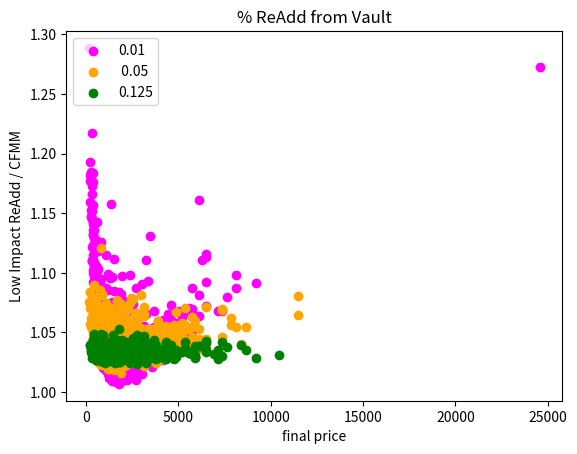

Here is the Python script that generated this plot: (Note: this script raises an exception after producing the figure.)
# -*- coding: utf-8 -*-
"""
Created on Thu Aug 11 13:08:54 2022

@author: The-CTra1n
"""
import pandas as pd
import math
import random
import matplotlib.pyplot as plt




def vaultFuturesStrategy(r0,r1,price,netVault0,netVault1,block,kStart,activeFuturePositions,conversionFrequency,alpha):
    
    r0new=math.sqrt(price*r0*r1)
    r1new=r0new/price
    
    vault0,vault1=0,0
    """"(r1-r1new)>0 means the token 1 has increased in value"""
    if (r1-r1new)>0:

        vault1=vault1+(r1-r1new)*(alpha)
        """"repay the arbitrageur"""
        r0=r0new+(r0-r0new)*(alpha)
        """"rebalance the pool"""
        r1=r0/price
        vault1=vault1+(r1new-r1)
    else:
        vault0=vault0+(r0-r0new)*(alpha)
        """"repay the arbitrageur"""
        r1=r1new+(r1-r1new)*(alpha)
        r0=r1*price
        vault0=vault0+(r0new-r0)
    """settles (1/conversionFrequency) of the active futures contracts"""
    if block % conversionFrequency==0:
        for i in range(0,conversionFrequency):
            valueToBeAdded=activeFuturePositions[i][0]*(price-activeFuturePositions[i][1])
            r0ValueAdd=(valueToBeAdded/2)
            r1ValueAdd=(valueToBeAdded/2)/price
            r0=r0+r0ValueAdd
            r1=r1+r1ValueAdd
        kStart=r0*r1
    if vault0<vault1*price:
        """ this implies price has gone up """
        """apply rebalancing fee to the amount needed to be rebalance, in token1 s"""
        vault1Additional=(vault1-(vault0/price))
        """creates a buy futures contract against the block producer"""
        activeFuturePositions[sim%conversionFrequency]=[vault1Additional/2,price]
        vault0=vault0+(vault1Additional/2)*price
        vault1=(vault1-vault1Additional/2)
        r0=r0+(vault0)
        r1=r1+(vault1)
        newK=r0*r1
        kOverNewK=math.sqrt(kStart/newK)
        netVault0=netVault0+r0*(1-kOverNewK)
        netVault1=netVault1+r1*(1-kOverNewK)
        """Keep the constant constant between blocks"""
        r0=r0*kOverNewK
        r1=r1*kOverNewK
        vault0=0
        vault1=0
    else:
        """ this implies price has gone down """
        """apply rebalancing fee to the amount needed to be rebalance"""
        vault0Additional=(vault0-vault1*price)
        """creates a sell futures contract against the block producer (minus sign) """
        activeFuturePositions[sim%conversionFrequency]=[-(vault0Additional/2)/price,price]
        vault1=vault1+(vault0Additional/2)/price
        vault0=(vault0-vault0Additional/2)
        r0=r0+(vault0)
        r1=r1+(vault1)
        newK=r0*r1
        kOverNewK=math.sqrt(kStart/newK)
        netVault0=netVault0+r0*(1-kOverNewK)
        netVault1=netVault1+r1*(1-kOverNewK)
        """Keep the constant constant between blocks"""
        r0=r0*kOverNewK
        r1=r1*kOverNewK
    return r0,r1,netVault0,netVault1,kStart,activeFuturePositions

def vaultLazyConversionStrategy(r0,r1,price,vault0,vault1,block,conversionFrequency,alpha):
    r0new=math.sqrt(price*r0*r1)
    r1new=r0new/price
    """"(r1-r1new)>0 means the token 1 has increased in value"""
    if (r1-r1new)>0:
        vault1=vault1+(r1-r1new)*(alpha)
        """"repay the arbitrageur"""
        r0=r0new+(r0-r0new)*(alpha)
        """"rebalance the pool"""
        r1=r0/price
        vault1=vault1+(r1new-r1)
        
    else:
        vault0=vault0+(r0-r0new)*(alpha)

        """"repay the arbitrageur"""
        r1=r1new+(r1-r1new)*(alpha)
        r0=r1*price
        vault0=vault0+(r0new-r0)
        
        
    """performs the conversion every conversionFrequency"""
    if block % conversionFrequency==0:
        if vault0<vault1*price:
            
            """ this implies price has gone up """
            vault1Additional=(vault1-(vault0/price))
            vault0=vault0+(vault1Additional/2)*price
            vault1=(vault1-vault1Additional/2)
            r0=r0+(vault0)
            r1=r1+(vault1)
            vault0=0
            vault1=0
        else:
            """ this implies price has gone down """
            """apply rebalancing fee to the amount needed to be rebalance"""
            vault0Additional=(vault0-vault1*price)
            vault1=vault1+(vault0Additional/2)/price
            vault0=(vault0-vault0Additional/2)
            r0=r0+(vault0)
            r1=r1+(vault1)
            vault0=0
            vault1=0
    return r0,r1,vault0,vault1

def vaultLowImpactReAdding(r0,r1,price,vault0,vault1,pctToReAdd,alpha):
    r0min=r0*pctToReAdd**2
    r1min=r1*pctToReAdd**2
    r0new=math.sqrt(price*r0*r1)
    r1new=r0new/price
    """"(r1-r1new)>0 means the token 1 has increased in value"""
    if (r1-r1new)>0:
        vault1=vault1+(r1-r1new)*(alpha)
        """"repay the arbitrageur"""
        r0=r0new+(r0-r0new)*(alpha)
        """"rebalance the pool"""
        r1=r0/price
        """now r1 is the amount supposed to be in the pool GIVEN the updated r0"""
        """r1new is the amount actually there, and >r1"""
        """This difference goes into the vault"""
        vault1=vault1+(r1new-r1)
        
    else:
        vault0=vault0+(r0-r0new)*(alpha)

        """"repay the arbitrageur"""
        r1=r1new+(r1-r1new)*(alpha)
        r0=r1*price
        vault0=vault0+(r0new-r0)
        
        
    """performs the conversion every conversionFrequency"""
    if True:
        if vault0<vault1*price:
            
            """ this implies price has gone up """
            vault1Additional=(vault1-(vault0/price))
            r0=r0+(vault0)
            r1=r1+(vault0/price)
            vault0=0
            
            """This max ensures the vault tends to 0. The min ensures the amount added is in the vault"""
            amountToReAdd=max(vault1Additional*pctToReAdd,min(vault1Additional,r1min))
            r1=r1+amountToReAdd
            vault1=(vault1Additional-amountToReAdd)
            
        else:
            """ this implies price has gone down """
            """apply rebalancing fee to the amount needed to be rebalance"""
            vault0Additional=(vault0-vault1*price)
            r1=r1+(vault1)
            r0=r0+vault1*price
            vault1=0

            amountToReAdd=max(vault0Additional*pctToReAdd,min(vault0Additional,r0min))
            r0=r0+amountToReAdd
            vault0=(vault0Additional-amountToReAdd)
    return r0,r1,vault0,vault1



def addTXFees(r0,r1,transactionFee):
    return r0*(1+transactionFee),r1*(1+transactionFee)



numBlocksPerDay=10
numberOfSimsPerCombination=1000

r0start=150000000
r1start=81336
numDaysSimulation=180
alpha=0.75

blocksForSim=numBlocksPerDay*numDaysSimulation
conversionFrequency=numBlocksPerDay

"""dailyFeesVsK=0.0003 is equiv to 10% TVL trading in a 0.3% fee pool"""
dailyFeesVsK=0



firstSet=[i for i in range(0,numberOfSimsPerCombination)]
secondSet=[i for i in range(numberOfSimsPerCombination,2*numberOfSimsPerCombination)]
thirdSet=[i for i in range(2*numberOfSimsPerCombination,3*numberOfSimsPerCombination)]
fourthSet=[i for i in range(3*numberOfSimsPerCombination,4*numberOfSimsPerCombination)]

results=pd.DataFrame(data={"dailyExpectedVol":[],
                           "alpha":[],
                           "vaultLazyConvert":[],
                           "vaultFutures":[],
                           "AMM":[],
                           "HODL":[],
                           "finalPrice":[]})





for dailyExpectedVol in [1.05]:
    for pctToReAdd in [0.01,0.05,0.125]:
        blocksForSim=numBlocksPerDay*numDaysSimulation
        for sim in range(0,numberOfSimsPerCombination):
            price=r0start/r1start
            
            

            """Low Impact Strategy Variables"""
            r0Low=r0start
            r1Low=r1start
            vault0Low=0
            vault1Low=0  
            
            activeFuturePositions=[[0,0] for i in range(0,conversionFrequency)]
            for block in range(0,blocksForSim):
                """ **(2*random.random()) introduces a vol of vol"""
                perBlockVol=1+((1-dailyExpectedVol)/math.sqrt(numBlocksPerDay))
                if random.random()>0.5:
                    price=price*(perBlockVol)
                else:
                    price = price*(1-(perBlockVol-1)) 
                r0Low,r1Low,vault0Low,vault1Low=vaultLowImpactReAdding(r0Low,r1Low,price,vault0Low,vault1Low,pctToReAdd,alpha)
                r0Low,r1Low=addTXFees(r0Low,r1Low,dailyFeesVsK/numBlocksPerDay)
    
            
            vaultStrategyValueLow=(r1Low+vault1Low)*price + r0Low+vault0Low
            
            results=pd.concat([results,pd.DataFrame({"dailyExpectedVol":dailyExpectedVol,
                                       "alpha":alpha,
                                       "finalPrice": price,
                                       "vaultLowImpact":vaultStrategyValueLow,
                                       "vaultLazyConvert":0,
                                       "vaultFutures":0,
                                       "AMM":(math.sqrt(r0start*r1start*price)+math.sqrt(r0start*r1start/price)*price)*(1+dailyFeesVsK/numBlocksPerDay)**numberOfSimsPerCombination,
                                       "HODL":r0start+r1start*price},index=[0])],ignore_index=True)




results["vaultLowImpact"]=results["vaultLowImpact"]/results["AMM"]
plt.figure(0)
plt.scatter(x=results["finalPrice"].loc[firstSet].values.tolist(),y=results["vaultLowImpact"].loc[firstSet].values.tolist(),c="magenta",label="0.01")
plt.scatter(x=results["finalPrice"].loc[secondSet].values.tolist(),y=results["vaultLowImpact"].loc[secondSet].values.tolist(),c="orange",label=" 0.05")
plt.scatter(x=results["finalPrice"].loc[thirdSet].values.tolist(),y=results["vaultLowImpact"].loc[thirdSet].values.tolist(),c="green",label="0.125")
#plt.scatter(x=results["finalPrice"].loc[fourthSet].values.tolist(),y=results["vaultLowImpact"].loc[fourthSet].values.tolist(),c="blue",label="0.5")


plt.legend(loc="upper left")
plt.title("% ReAdd from Vault")
plt.ylabel("Low Impact ReAdd / CFMM")
plt.xlabel("final price")



plt.savefig('/home/<user>/LVR/ReAddPercentages.png',dpi=500)



print("0.01",results["vaultLowImpact"].loc[firstSet].describe())
print("0.05",results["vaultLowImpact"].loc[secondSet].describe())
print("0.125",results["vaultLowImpact"].loc[thirdSet].describe())
#print("0.5",results["vaultLowImpact"].loc[fourthSet].describe())

results=pd.DataFrame(data={"dailyExpectedVol":[],
                           "alpha":[],
                           "vaultLazyConvert":[],
                           "vaultFutures":[],
                           "AMM":[],
                           "HODL":[],
                           "finalPrice":[]})





for dailyExpectedVol in [1.05]:
    for pctToReAdd in [0.01]:
        blocksForSim=numBlocksPerDay*numDaysSimulation
        for sim in range(0,numberOfSimsPerCombination):
            price=r0start/r1start
            
            """Futures Strategy Variables"""
            netVault0Futs=0
            netVault1Futs=0
            r0Futs=r0start
            r1Futs=r1start
            kStartFuts=r0Futs*r1Futs
            
            """Lazy Conversion Strategy Variables"""
            r0Lazy=r0start
            r1Lazy=r1start
            vault0Lazy=0
            vault1Lazy=0  

            """Low Impact Strategy Variables"""
            r0Low=r0start
            r1Low=r1start
            vault0Low=0
            vault1Low=0  
            
            activeFuturePositions=[[0,0] for i in range(0,conversionFrequency)]
            for block in range(0,blocksForSim):
                """ **(2*random.random()) introduces a vol of vol"""
                perBlockVol=1+((1-dailyExpectedVol)/math.sqrt(numBlocksPerDay))
                if random.random()>0.5:
                    price=price*(perBlockVol)
                else:
                    price = price*(1-(perBlockVol-1)) 
                #r0Futs,r1Futs,netVault0Futs,netVault1Futs,kStartFuts,activeFuturePositions=vaultFuturesStrategy(r0Futs,r1Futs,price,netVault0Futs,netVault1Futs,block,kStartFuts,activeFuturePositions,conversionFrequency,alpha)
                r0Lazy,r1Lazy,vault0Lazy,vault1Lazy=vaultLazyConversionStrategy(r0Lazy,r1Lazy,price,vault0Lazy,vault1Lazy,block,conversionFrequency,alpha)
                r0Low,r1Low,vault0Low,vault1Low=vaultLowImpactReAdding(r0Low,r1Low,price,vault0Low,vault1Low,pctToReAdd,alpha)
                r0Lazy,r1Lazy=addTXFees(r0Lazy,r1Lazy,dailyFeesVsK/numBlocksPerDay)
                # r0Futs,r1Futs=addTXFees(r0Futs,r1Futs,dailyFeesVsK/numBlocksPerDay)
                r0Low,r1Low=addTXFees(r0Low,r1Low,dailyFeesVsK/numBlocksPerDay)

                """add TxFees"""
                r0Lazy,r1Lazy=addTXFees(r0Lazy,r1Lazy,dailyFeesVsK/numBlocksPerDay)
                r0Low,r1Low=addTXFees(r0Low,r1Low,dailyFeesVsK/numBlocksPerDay)
            
            
            #vaultStrategyValueFuts=(r1Futs+netVault1Futs)*price + r0Futs+netVault0Futs
            vaultStrategyValueLazy=(r1Lazy+vault1Lazy)*price + r0Lazy+vault0Lazy
            vaultStrategyValueLow=(r1Low+vault1Low)*price + r0Low+vault0Low
            
            results=pd.concat([results,pd.DataFrame({"dailyExpectedVol":dailyExpectedVol,
                                       "alpha":alpha,
                                       "finalPrice": price,
                                       "vaultLowImpact":vaultStrategyValueLow,
                                       "vaultLazyConvert":vaultStrategyValueLazy,
                                       "AMM":(math.sqrt(r0start*r1start*price)+math.sqrt(r0start*r1start/price)*price)*(1+dailyFeesVsK/numBlocksPerDay)**numberOfSimsPerCombination,
                                       "HODL":r0start+r1start*price},index=[0])],ignore_index=True)





a=results["vaultLazyConvert"]/results["AMM"]
#b=results["vaultFutures"]/results["AMM"]
c=results["HODL"]/results["AMM"]
d=results["vaultLowImpact"]/results["AMM"]




plt.figure(5)
plt.scatter(x=results["finalPrice"].loc[firstSet].values.tolist(),y=c.loc[firstSet].values.tolist(),c="orange",label="HODL")
plt.scatter(x=results["finalPrice"].loc[firstSet].values.tolist(),y=d.loc[firstSet].values.tolist(),c="blue",label="Low Impact ReAdd")
plt.scatter(x=results["finalPrice"].loc[firstSet].values.tolist(),y=a.loc[firstSet].values.tolist(),c="magenta",label="Periodic Conversion w/ Auction")
#plt.scatter(x=results["finalPrice"].loc[firstSet].values.tolist(),y=b.loc[firstSet].values.tolist(),c="orange",label="Conversion vs. Futures")
plt.legend(loc="upper left")
plt.title("Theoretical vs. Low Impact Re-Add")
plt.ylabel("Strategy / CFMM")
plt.xlabel("final price")
 
plt.savefig('/home/<user>/LVR/HODL.png',dpi=500)

print("vaultLazyConvert",a.loc[firstSet].describe())
#print("vaultFutures",b.loc[firstSet].describe())
print("HODL",c.loc[firstSet].describe())
#print("vaultLowImpact",d.loc[firstSet].describe())
